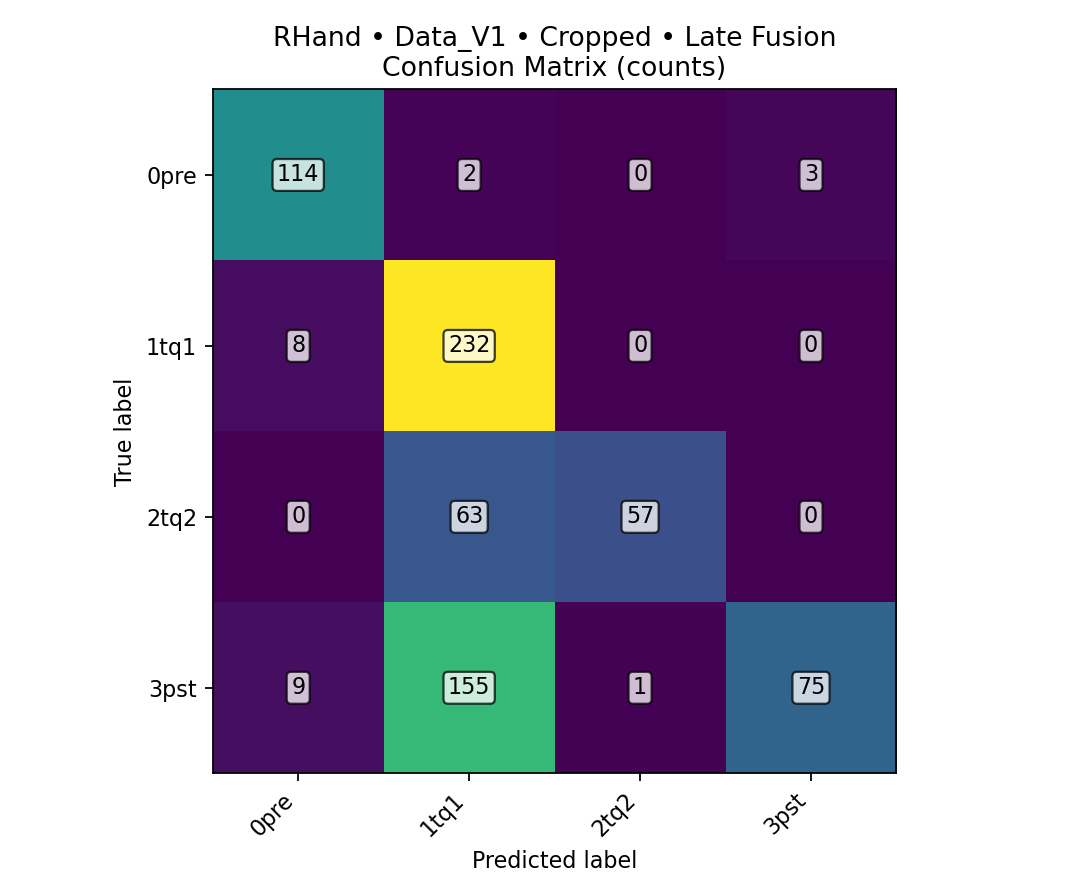

Source data for this figure (header and first rows):
class, TPR, FPR, PPV, ACC, total_images, TP, FN, FP, TN
0pre, 0.958, 0.02833, 0.8702, 0.9694, 719, 114, 5, 17, 583
1tq1, 0.9667, 0.4593, 0.5133, 0.6829, 719, 232, 8, 220, 259
2tq2, 0.475, 0.001669, 0.9828, 0.911, 719, 57, 63, 1, 598
3pst, 0.3125, 0.006263, 0.9615, 0.7663, 719, 75, 165, 3, 476
overall, , , , 0.6648, 719, 478, 241, , 
